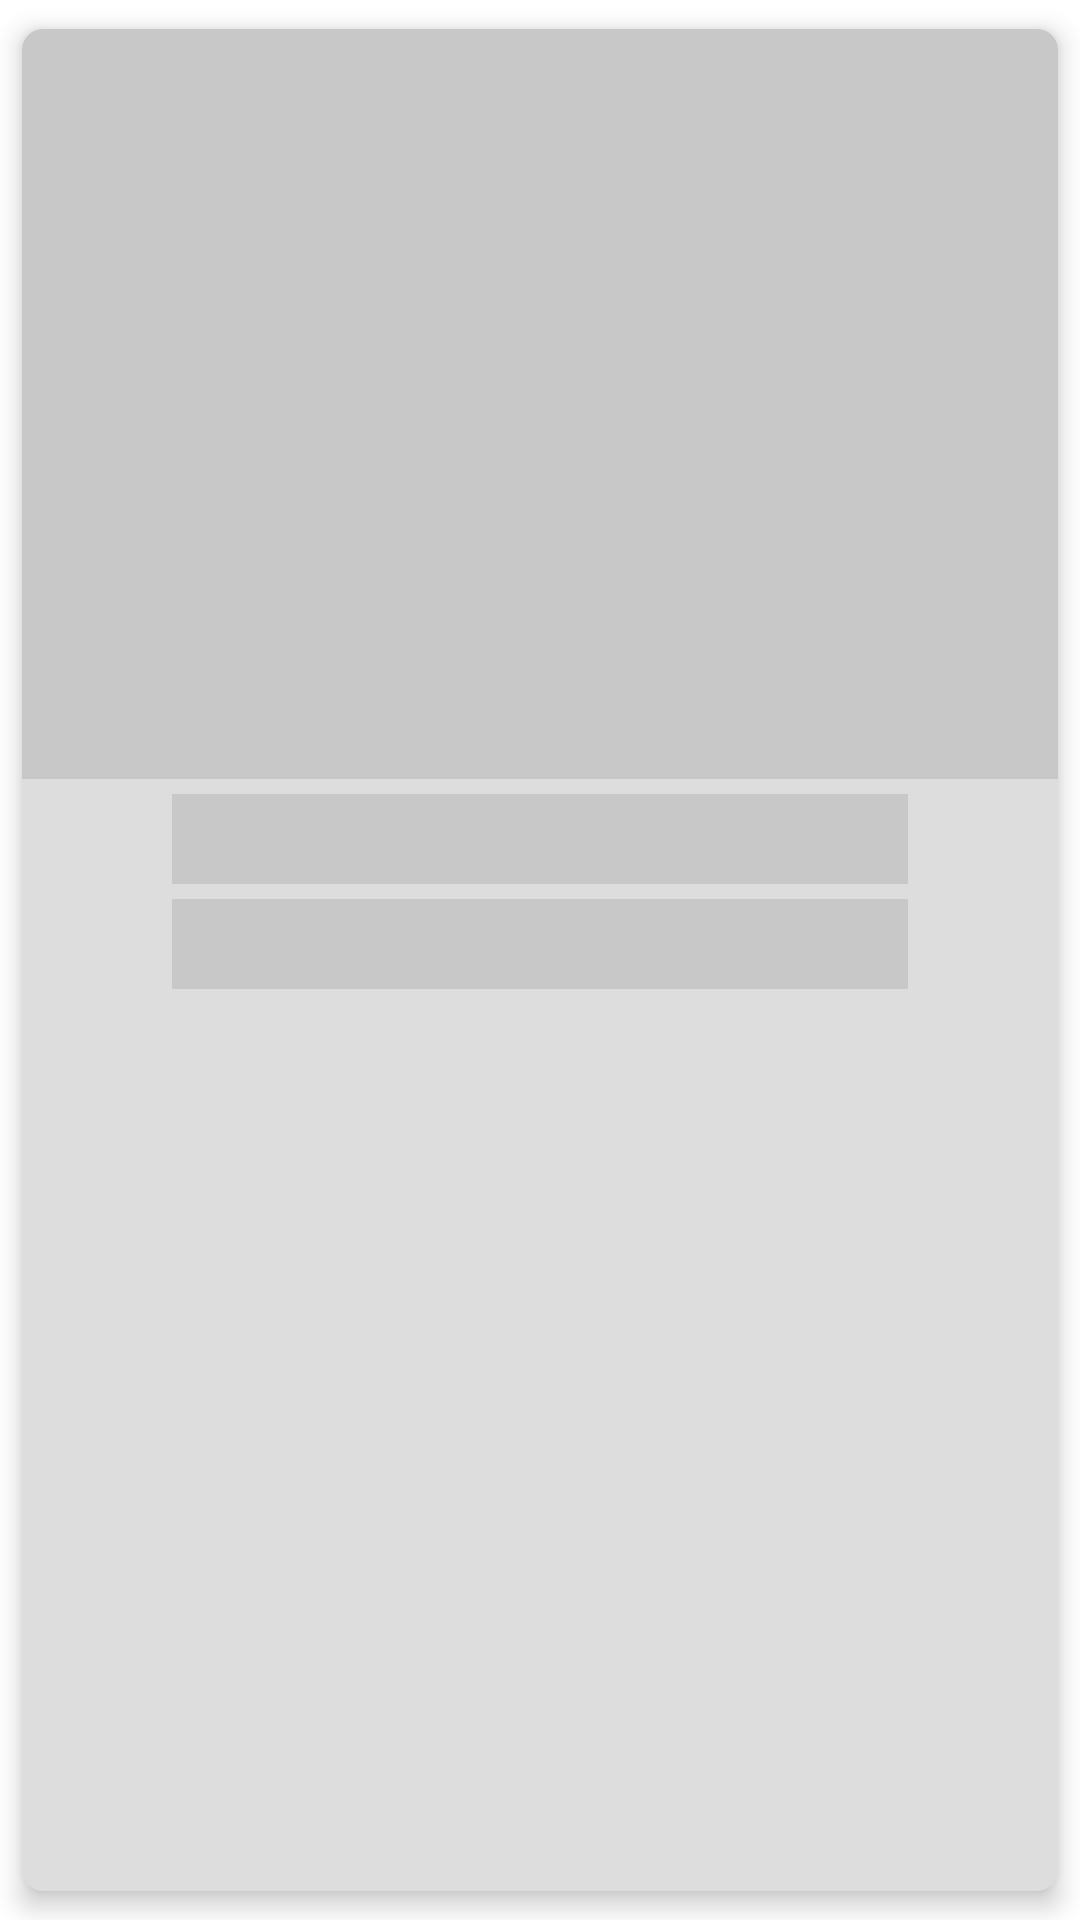

This screen was rendered from an Android layout file. Write that file and the resources it references.
<!-- AndroidManifest.xml: application theme Theme.NetworkingJSON -->
<!-- res/layout/shimmer_effect_layout.xml -->
<?xml version="1.0" encoding="utf-8"?>
<androidx.cardview.widget.CardView xmlns:android="http://schemas.android.com/apk/res/android"
    xmlns:app="http://schemas.android.com/apk/res-auto"
    android:layout_width="match_parent"
    android:layout_height="wrap_content"
    android:foreground="?selectableItemBackground"
    app:cardCornerRadius="7dp"
    app:cardElevation="5dp"
    app:cardBackgroundColor="#DDDDDD"
    app:cardUseCompatPadding="true">

    <LinearLayout
        android:layout_width="match_parent"
        android:layout_height="wrap_content"
        android:orientation="vertical">

        <View
            android:layout_width="match_parent"
            android:layout_height="250dp"
            android:background="#C8C8C8"
            android:layout_marginBottom="5dp" />

        <TextView
            android:layout_width="match_parent"
            android:layout_height="30dp"
            android:layout_marginStart="50dp"
            android:layout_marginEnd="50dp"
            android:layout_marginBottom="5dp"
            android:background="#C8C8C8" />

        <TextView
            android:layout_width="match_parent"
            android:layout_height="30dp"
            android:layout_marginStart="50dp"
            android:layout_marginEnd="50dp"
            android:layout_marginBottom="5dp"
            android:background="#C8C8C8" />

    </LinearLayout>
</androidx.cardview.widget.CardView>
<!-- resources referenced by this layout -->
<resources>
  <style name="Theme.NetworkingJSON" parent="Theme.MaterialComponents.DayNight.DarkActionBar">
          
          <item name="colorPrimary">@color/purple_500</item>
          <item name="colorPrimaryVariant">@color/purple_700</item>
          <item name="colorOnPrimary">@color/white</item>
          
          <item name="colorSecondary">@color/teal_200</item>
          <item name="colorSecondaryVariant">@color/teal_700</item>
          <item name="colorOnSecondary">@color/black</item>
          
          <item name="android:statusBarColor" tools:targetApi="l">?attr/colorPrimaryVariant</item>
          
      </style>
  <color name="purple_500">#2196F3</color>
  <color name="purple_700">#2196F3</color>
  <color name="white">#FFFFFFFF</color>
  <color name="teal_200">#FF03DAC5</color>
  <color name="teal_700">#FF018786</color>
  <color name="black">#FF000000</color>
</resources>
